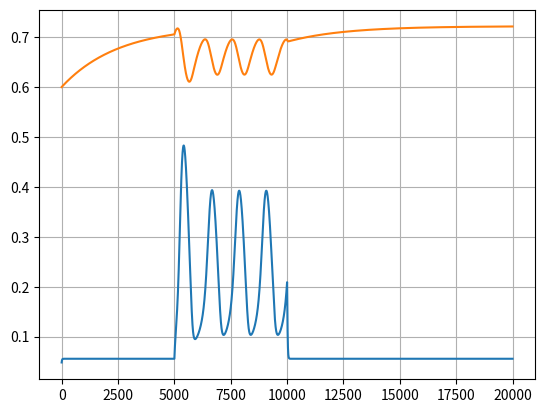

The matplotlib source for this figure:
import numpy as np
import matplotlib.pyplot as plt


dt = 0.01

class Ca_Dynamics:
    
    def __init__(self, Ca_0, h_0):
        self.Ca = Ca_0
        self.IP_3 = 0
        self.Ca_ER = 0
        
        self.h = h_0
    

    def Ca_U(self):
        self.Ca = (-self.J_Channel() - self.J_Pump() - self.J_Leak()) * dt + self.Ca


    def Ca_ER_U(self):
        c_0 = 2.0
        c_1 = 0.185

        self.Ca_ER = (c_0 - self.Ca) / c_1
        

    def J_Channel(self):
        d_1 = 0.13
        m_inf = self.IP_3 / (self.IP_3 + d_1)
        
        d_5 = 0.08234
        n_inf = self.Ca / (self.Ca + d_5)
            
        c_1 = 0.185
        v_1 = 6.0
        
        return (c_1 * v_1 * (m_inf**3) * (n_inf**3) * (self.h**3) * (self.Ca - self.Ca_ER))
        
    
    def J_Pump(self):
        v_3 = 0.9
        k_3 = 0.1

        return (v_3 *(self.Ca**2) )/ ((k_3**2) + (self.Ca**2))
        
        
    def J_Leak(self):
        c_1 = 0.185
        v_2 = 0.11

        return c_1 * v_2 * (self.Ca - self.Ca_ER)
        

    def h_U(self):
        a_2 = 0.2
        d_2 = 1.049
        d_1 = 0.13
        d_3 = 0.9434

        alpha_h = a_2 * d_2 * ((self.IP_3 + d_1) / (self.IP_3 + d_3))

        beta_h = a_2 * self.Ca
        
        self.h = (alpha_h * (1 - self.h) - beta_h * self.h) * dt + self.h


Ca = Ca_Dynamics(0.05, 0.6)

N = int(200 / dt)

T = []
CaT = []
hT = []

for t in range(N):
    
    if 50 < t * dt < 100:
        Ca.IP_3 = 0.45
    else:
        Ca.IP_3 = 0.0 
    
    Ca.Ca_U()
    Ca.Ca_ER_U()
    Ca.h_U()
    
    T.append(t)
    hT.append(Ca.h)
    CaT.append(Ca.Ca)
    

    
plt.plot(T, CaT)
plt.plot(T, hT)
plt.grid()
plt.show()
